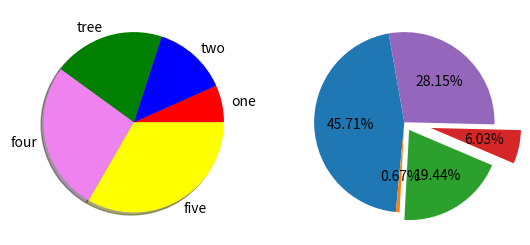

The matplotlib source for this figure:
import matplotlib.pyplot as plt

plt.subplot(1,2,1)
x = [1, 2, 3, 4, 5]
x1 = ['one', 'two', 'tree', 'four', 'five'] # заголовки
colors1 = ['red', 'blue', 'green', 'violet', 'yellow'] 
plt.pie(x, labels = x1, shadow = True, colors = colors1) # тень

plt.subplot(1,2,2)
y = [341, 5, 145, 45, 210]
explode1  = [0, 0, 0.1, 0.3, 0] # выдвижение
plt.pie(y, explode = explode1, startangle = 100, autopct = '%1.2f%%') # цифры написать в процентах
# startangle - поворот на градусы [0, 360]
plt.show()
